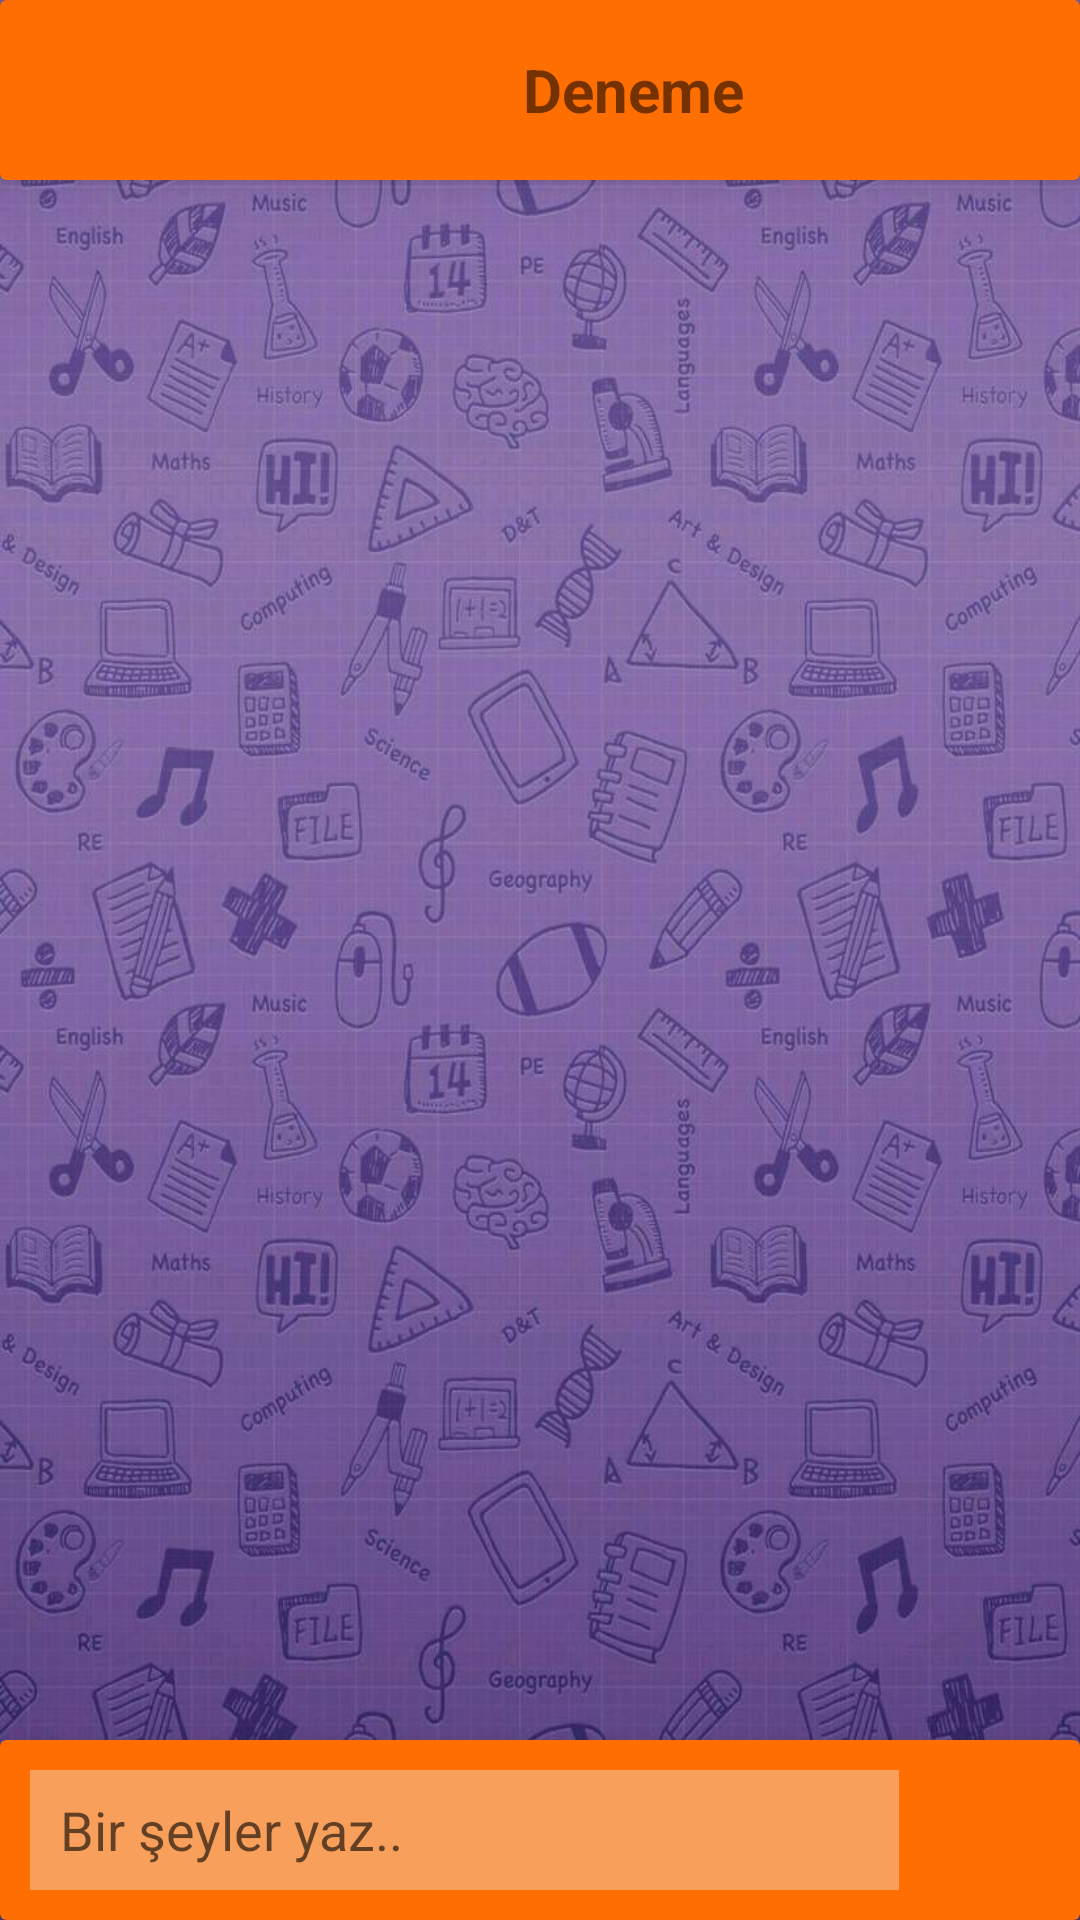

Reconstruct the res/layout file that produces this screen, plus the resources it refers to.
<!-- AndroidManifest.xml: application theme Theme.Sohbetapp -->
<!-- res/layout/activity_chat.xml -->
<?xml version="1.0" encoding="utf-8"?>
<RelativeLayout xmlns:android="http://schemas.android.com/apk/res/android"
    xmlns:app="http://schemas.android.com/apk/res-auto"
    xmlns:card_view="http://schemas.android.com/apk/res-auto"
    xmlns:tools="http://schemas.android.com/tools"
    android:layout_width="match_parent"
    android:layout_height="match_parent"
    android:background="@drawable/background"

    tools:context=".ChatActivity">

    <androidx.cardview.widget.CardView xmlns:card_view="http://schemas.android.com/apk/res-auto"
        android:id="@+id/card_view_chat"
        android:layout_width="match_parent"
        android:layout_height="60dp"
        android:layout_alignParentTop="true"
        android:outlineSpotShadowColor="@color/black"
        card_view:cardBackgroundColor="#Ff6e00"
        card_view:cardElevation="5dp">

        <LinearLayout
            android:layout_width="match_parent"
            android:layout_height="60dp"
            android:orientation="horizontal">

            <ImageView
                android:layout_width="0dp"
                android:layout_height="match_parent"
                android:layout_marginLeft="15dp"
                android:layout_marginTop="5dp"
                android:layout_marginRight="5dp"
                android:layout_marginBottom="5dp"
                android:layout_weight="1"
                android:background="@drawable/back"></ImageView>

            <TextView
                android:layout_width="0dp"
                android:layout_height="match_parent"
                android:layout_margin="2dp"
                android:layout_weight="7"
                android:id="@+id/chat_username_textview"
                android:gravity="center"
                android:text="Deneme"
                android:textSize="20dp"
                android:textStyle="bold"></TextView>


        </LinearLayout>
    </androidx.cardview.widget.CardView>

    <androidx.recyclerview.widget.RecyclerView
        android:layout_width="match_parent"
        android:layout_height="match_parent"
        android:id="@+id/chat_recy_view"
        android:layout_above="@+id/card_view_chat_bottom"
        android:layout_below="@+id/card_view_chat">

    </androidx.recyclerview.widget.RecyclerView>

    <androidx.cardview.widget.CardView xmlns:card_view="http://schemas.android.com/apk/res-auto"
        android:id="@+id/card_view_chat_bottom"
        android:layout_width="match_parent"
        android:layout_height="60dp"
        android:layout_alignParentBottom="true"
        android:outlineSpotShadowColor="@color/black"
        card_view:cardBackgroundColor="#Ff6e00"
        card_view:cardElevation="30dp">


        <LinearLayout
            android:layout_width="match_parent"
            android:layout_height="wrap_content"
            android:gravity="center"
            android:orientation="horizontal"
            android:padding="5dp">

            <EditText
                android:layout_width="0dp"
                android:layout_height="wrap_content"
                android:layout_margin="5dp"
                android:layout_marginRight="5dp"
                android:id="@+id/messageTextEdittext"
                android:layout_weight="6"
                android:background="#F89F5B"
                android:hint="Bir şeyler yaz.."
                android:inputType="text"
                android:minHeight="50dp"
                android:paddingLeft="10dp"></EditText>

            <Button
                android:layout_width="0dp"
                android:layout_height="match_parent"
                android:layout_marginLeft="5dp"
                android:id="@+id/sendMessageButton"

                android:layout_marginRight="1.5dp"
                android:layout_weight="0.9"
                android:background="@drawable/sendmessage"


                android:scaleType="fitStart">

            </Button>


        </LinearLayout>
    </androidx.cardview.widget.CardView>
</RelativeLayout>
<!-- resources referenced by this layout -->
<resources>
  <!-- drawable background: jpg bitmap (drawable, 117574 bytes) -->
  <style name="Theme.Sohbetapp" parent="Theme.MaterialComponents.DayNight.NoActionBar">
          
          <item name="colorPrimary">@color/purple_500</item>
          <item name="colorPrimaryVariant">@color/purple_700</item>
          <item name="colorOnPrimary">@color/white</item>
          
          <item name="colorSecondary">@color/teal_200</item>
          <item name="colorSecondaryVariant">@color/teal_700</item>
          <item name="colorOnSecondary">@color/black</item>
          
          <item name="android:statusBarColor" tools:targetApi="l">?attr/colorPrimaryVariant</item>
          
      </style>
  <!-- not gathered from this repository: default colours our renderer supplied (Android Studio template values) -->
  <color name="purple_500">#FF6200EE</color>
  <color name="purple_700">#FF3700B3</color>
  <color name="teal_200">#FF03DAC5</color>
  <color name="teal_700">#FF018786</color>
  <color name="black">#FF000000</color>
  <color name="white">#FFFFFFFF</color>
</resources>
